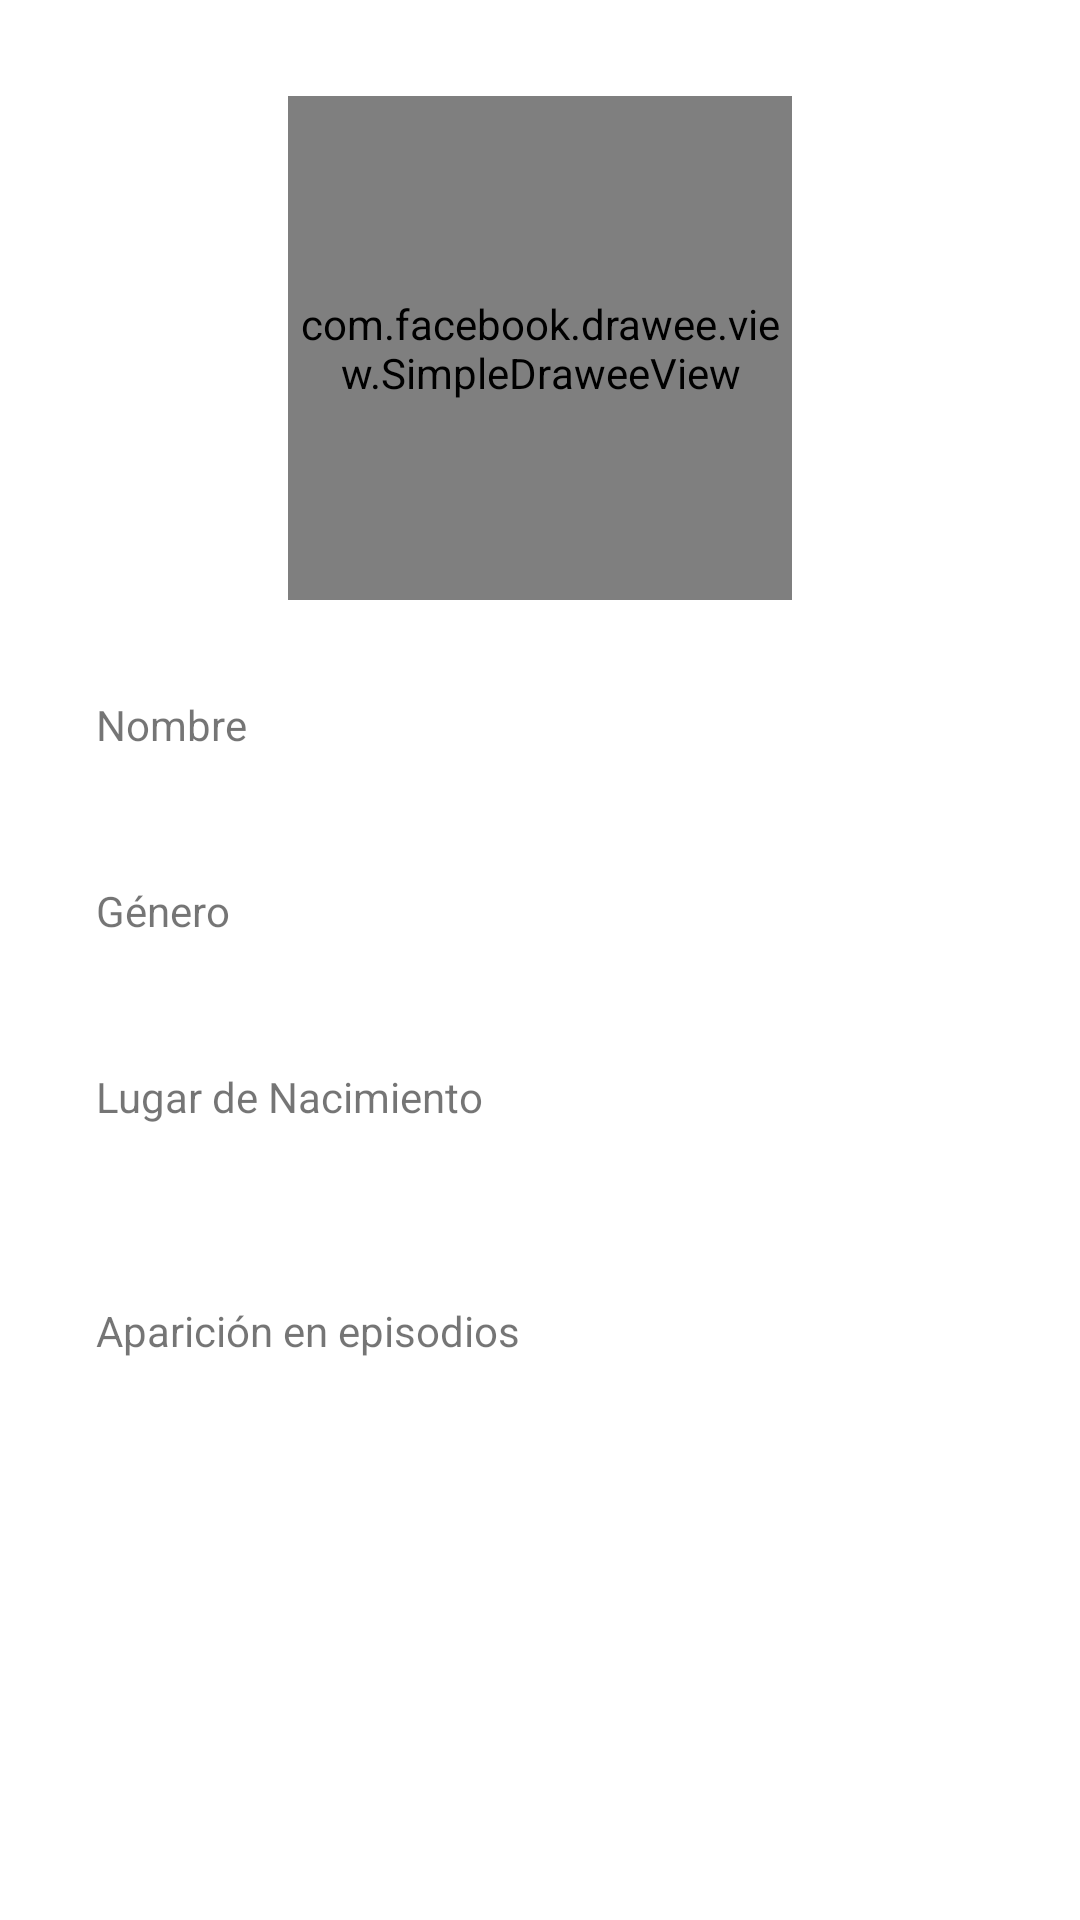

Android layout source for this screen:
<!-- AndroidManifest.xml: application theme Theme.GraphQLTest -->
<!-- res/layout/fragment_character_detail.xml -->
<?xml version="1.0" encoding="utf-8"?>
<layout xmlns:android="http://schemas.android.com/apk/res/android"
    xmlns:app="http://schemas.android.com/apk/res-auto"
    xmlns:fresco="http://schemas.android.com/apk/res-auto"
    xmlns:tools="http://schemas.android.com/tools">

    <data>

    </data>

    <androidx.core.widget.NestedScrollView
        android:layout_width="match_parent"
        android:layout_height="match_parent"
        android:fillViewport="true">

        <androidx.constraintlayout.widget.ConstraintLayout
            android:layout_width="match_parent"
            android:layout_height="match_parent"
            android:clipToPadding="false"
            android:paddingBottom="32dp">


            <com.facebook.drawee.view.SimpleDraweeView
                android:id="@+id/image_profile"
                android:layout_width="0dp"
                android:layout_height="0dp"
                android:layout_marginStart="96dp"
                android:layout_marginTop="32dp"
                android:layout_marginEnd="96dp"
                app:layout_constraintDimensionRatio="1:1"
                app:layout_constraintEnd_toEndOf="parent"
                app:layout_constraintStart_toStartOf="parent"
                fresco:roundAsCircle="true"
                app:layout_constraintTop_toTopOf="parent" />

            <androidx.appcompat.widget.AppCompatTextView
                android:id="@+id/text_name"
                android:layout_width="0dp"
                android:layout_height="wrap_content"
                android:layout_marginStart="32dp"
                android:layout_marginTop="32dp"
                android:layout_marginEnd="32dp"
                android:text="@string/name"
                app:layout_constraintEnd_toEndOf="parent"
                app:layout_constraintStart_toStartOf="parent"
                app:layout_constraintTop_toBottomOf="@id/image_profile" />

            <androidx.appcompat.widget.AppCompatTextView
                android:id="@+id/text_name_holder"
                android:layout_width="0dp"
                android:layout_height="wrap_content"
                android:layout_marginStart="32dp"
                android:layout_marginTop="8dp"
                android:layout_marginEnd="32dp"
                tools:text="Rick Martinez"
                app:layout_constraintEnd_toEndOf="parent"
                app:layout_constraintStart_toStartOf="parent"
                app:layout_constraintTop_toBottomOf="@id/text_name" />

            <androidx.appcompat.widget.AppCompatTextView
                android:id="@+id/text_gender"
                android:layout_width="0dp"
                android:layout_height="wrap_content"
                android:layout_marginStart="32dp"
                android:layout_marginTop="16dp"
                android:layout_marginEnd="32dp"
                android:text="@string/gender"
                app:layout_constraintEnd_toEndOf="parent"
                app:layout_constraintStart_toStartOf="parent"
                app:layout_constraintTop_toBottomOf="@id/text_name_holder" />

            <androidx.appcompat.widget.AppCompatTextView
                android:id="@+id/text_gender_holder"
                android:layout_width="0dp"
                android:layout_height="wrap_content"
                android:layout_marginStart="32dp"
                android:layout_marginTop="8dp"
                android:layout_marginEnd="32dp"
                tools:text="Masculino"
                app:layout_constraintEnd_toEndOf="parent"
                app:layout_constraintStart_toStartOf="parent"
                app:layout_constraintTop_toBottomOf="@id/text_gender" />

            <androidx.appcompat.widget.AppCompatTextView
                android:id="@+id/text_origin"
                android:layout_width="0dp"
                android:layout_height="wrap_content"
                android:layout_marginStart="32dp"
                android:layout_marginTop="16dp"
                android:layout_marginEnd="32dp"
                android:text="@string/origin"
                app:layout_constraintEnd_toEndOf="parent"
                app:layout_constraintStart_toStartOf="parent"
                app:layout_constraintTop_toBottomOf="@id/text_gender_holder" />

            <androidx.appcompat.widget.AppCompatTextView
                android:id="@+id/text_origin_holder"
                android:layout_width="0dp"
                android:layout_height="wrap_content"
                android:layout_marginStart="32dp"
                android:layout_marginTop="8dp"
                android:layout_marginEnd="32dp"
                tools:text="Namek"
                app:layout_constraintEnd_toEndOf="parent"
                app:layout_constraintStart_toStartOf="parent"
                app:layout_constraintTop_toBottomOf="@id/text_origin" />


            <androidx.appcompat.widget.AppCompatTextView
                android:id="@+id/text_episodes"
                android:layout_width="0dp"
                android:layout_height="wrap_content"
                android:layout_marginStart="32dp"
                android:layout_marginTop="32dp"
                android:layout_marginEnd="32dp"
                android:text="@string/appearances"
                app:layout_constraintEnd_toEndOf="parent"
                app:layout_constraintStart_toStartOf="parent"
                app:layout_constraintTop_toBottomOf="@id/text_origin_holder" />

            <androidx.recyclerview.widget.RecyclerView
                android:id="@+id/recycler_episodes"
                android:layout_width="match_parent"
                android:layout_height="wrap_content"
                android:layout_marginTop="8dp"
                android:overScrollMode="never"
                android:nestedScrollingEnabled="false"
                tools:itemCount="2"
                tools:listitem="@layout/item_episode"
                app:layout_constraintTop_toBottomOf="@id/text_episodes" />


        </androidx.constraintlayout.widget.ConstraintLayout>

    </androidx.core.widget.NestedScrollView>
</layout>
<!-- res/layout/item_episode.xml (included above) -->
<?xml version="1.0" encoding="utf-8"?>
<layout xmlns:android="http://schemas.android.com/apk/res/android"
    xmlns:app="http://schemas.android.com/apk/res-auto"
    xmlns:tools="http://schemas.android.com/tools">

    <data>

    </data>

    <androidx.cardview.widget.CardView
        android:layout_width="match_parent"
        android:layout_height="wrap_content"
        android:layout_marginHorizontal="32dp"
        app:cardCornerRadius="8dp">

        <androidx.constraintlayout.widget.ConstraintLayout
            android:layout_width="match_parent"
            android:layout_height="match_parent">

            <androidx.appcompat.widget.AppCompatTextView
                android:id="@+id/text_episode"
                android:layout_width="0dp"
                android:layout_height="wrap_content"
                android:layout_marginStart="8dp"
                android:layout_marginEnd="8dp"
                tools:text="Episode: S01E01"
                app:layout_constraintEnd_toEndOf="parent"
                app:layout_constraintStart_toStartOf="parent"
                app:layout_constraintTop_toTopOf="parent" />

            <androidx.appcompat.widget.AppCompatTextView
                android:id="@+id/text_name"
                android:layout_width="0dp"
                android:layout_height="wrap_content"
                android:layout_marginStart="8dp"
                android:layout_marginEnd="8dp"
                app:layout_constraintEnd_toEndOf="parent"
                android:layout_marginTop="4dp"
                tools:text="Name: Lawner Dog"
                app:layout_constraintStart_toStartOf="parent"
                app:layout_constraintTop_toBottomOf="@id/text_episode" />

            <androidx.appcompat.widget.AppCompatTextView
                android:id="@+id/text_air_date"
                android:layout_width="0dp"
                android:layout_height="wrap_content"
                android:layout_marginStart="8dp"
                android:layout_marginEnd="8dp"
                app:layout_constraintEnd_toEndOf="parent"
                android:layout_marginTop="4dp"
                app:layout_constraintStart_toStartOf="parent"
                app:layout_constraintBottom_toBottomOf="parent"
                android:layout_marginBottom="8dp"
                tools:text="Air date: December 2, 2013"
                app:layout_constraintTop_toBottomOf="@id/text_name" />

        </androidx.constraintlayout.widget.ConstraintLayout>

    </androidx.cardview.widget.CardView>
</layout>
<!-- resources referenced by this layout -->
<resources>
  <string name="appearances">Aparición en episodios</string>
  <string name="gender">Género</string>
  <string name="name">Nombre</string>
  <string name="origin">Lugar de Nacimiento</string>
  <style name="Theme.GraphQLTest" parent="Theme.MaterialComponents.DayNight.NoActionBar">
          
          <item name="colorPrimary">@color/purple_500</item>
          <item name="colorPrimaryVariant">@color/purple_700</item>
          <item name="colorOnPrimary">@color/white</item>
          
          <item name="colorSecondary">@color/teal_200</item>
          <item name="colorSecondaryVariant">@color/teal_700</item>
          <item name="colorOnSecondary">@color/black</item>
          
          <item name="android:statusBarColor" tools:targetApi="l">?attr/colorPrimaryVariant</item>
          
      </style>
  <!-- not gathered from this repository: default colours our renderer supplied (Android Studio template values) -->
  <color name="purple_500">#FF6200EE</color>
  <color name="purple_700">#FF3700B3</color>
  <color name="teal_200">#FF03DAC5</color>
  <color name="teal_700">#FF018786</color>
  <color name="black">#FF000000</color>
  <color name="white">#FFFFFFFF</color>
</resources>
